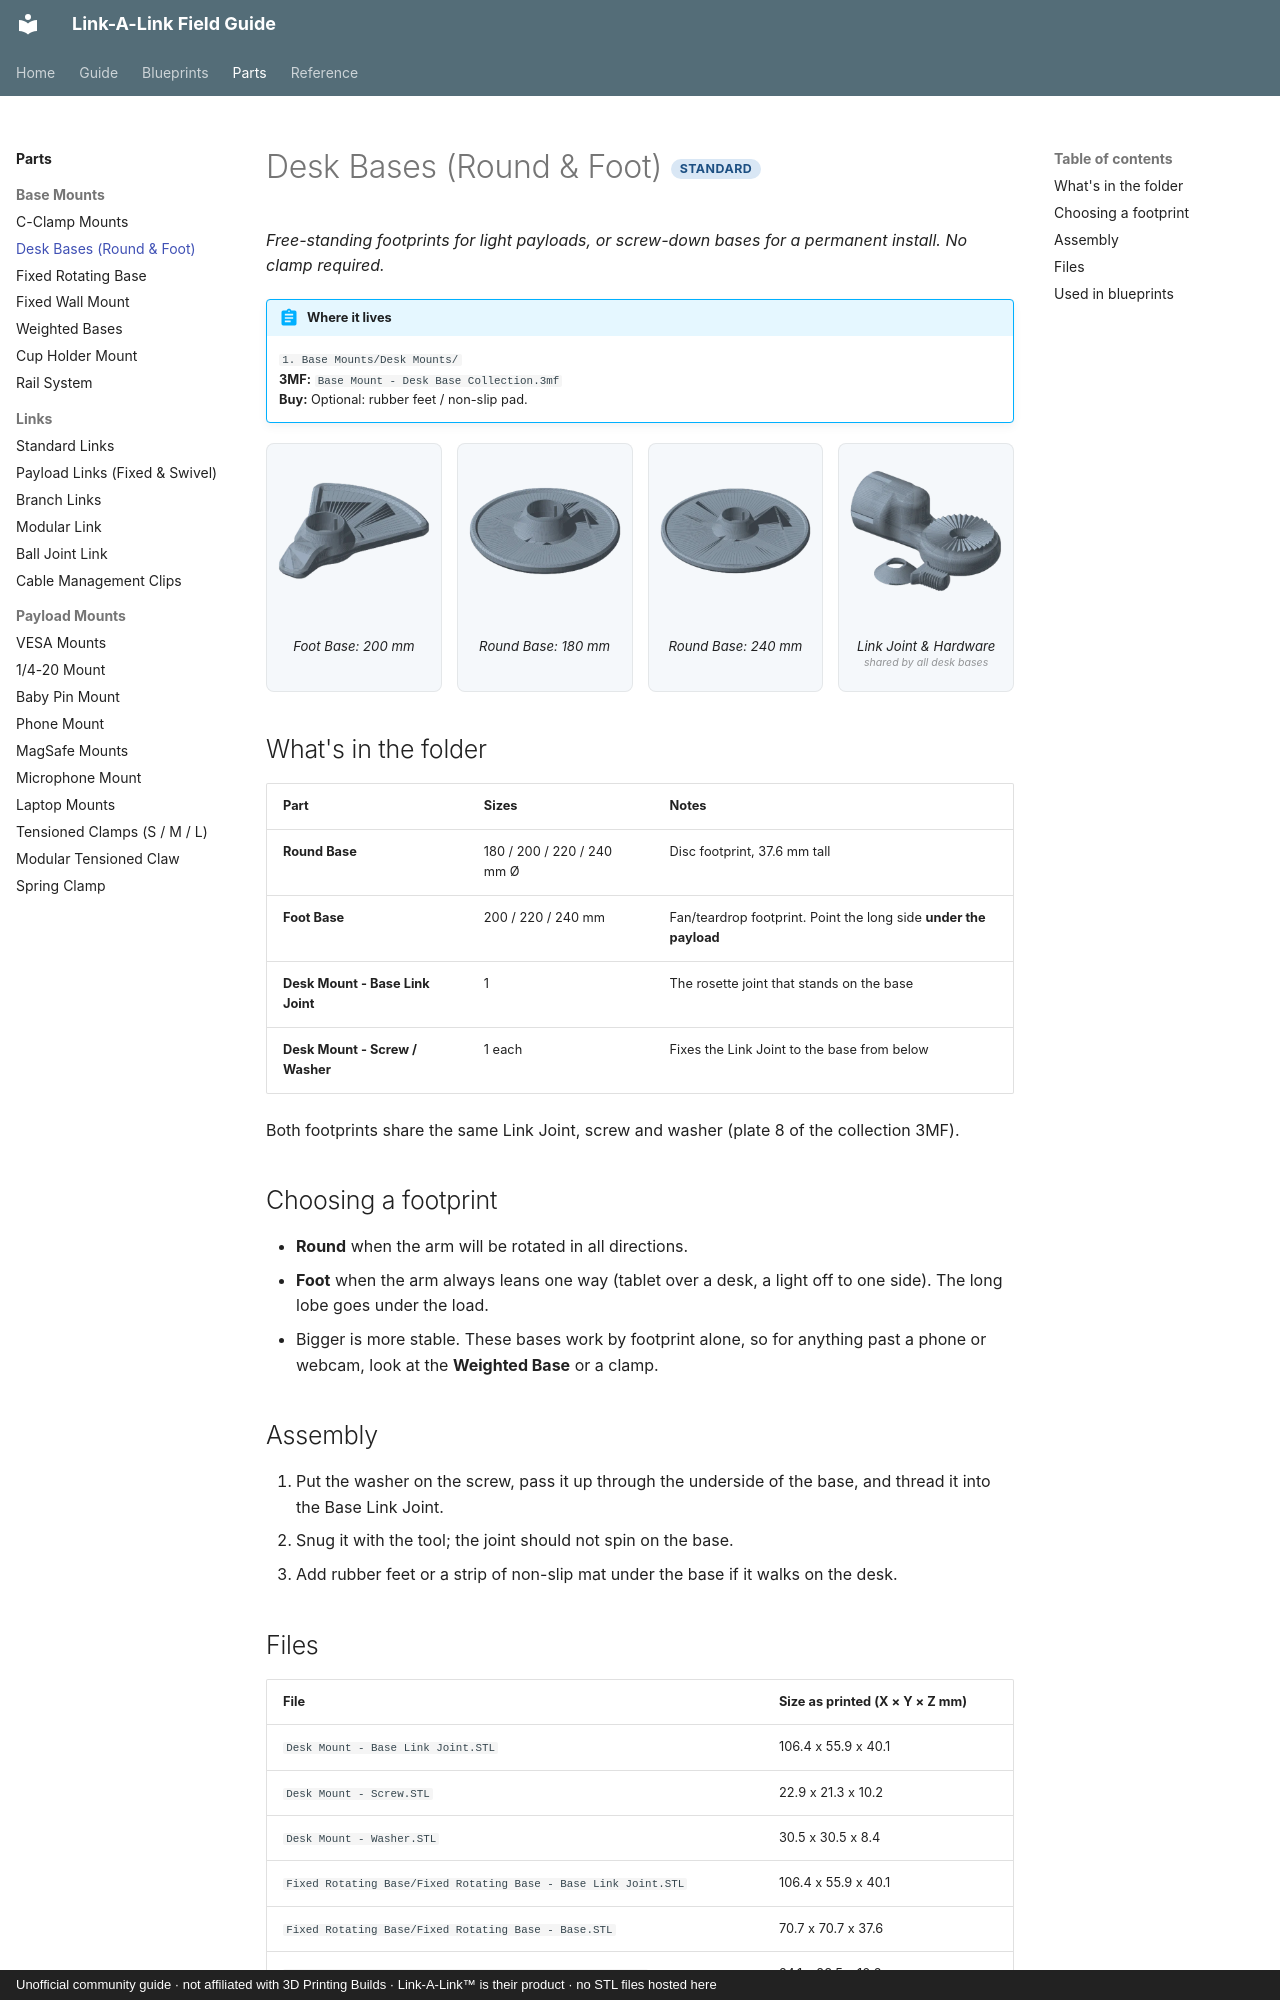

repository: buzzsurfr/linkalink-docs · page: parts/bases/desk-bases.html · generator: mkdocs · copyright: Unofficial community guide · not affiliated with 3D Printing Builds · Link-A-Link™ is their product · no STL files hosted here

---
title: "Desk Bases (Round & Foot)"
---

# Desk Bases (Round & Foot) <span class="tier std">Standard</span>

*Free-standing footprints for light payloads, or screw-down bases for a permanent install. No clamp required.*

!!! abstract "Where it lives"
    `1. Base Mounts/Desk Mounts/`  
    **3MF:** `Base Mount - Desk Base Collection.3mf`  
    **Buy:** Optional: rubber feet / non-slip pad.

<div class="plates">
<figure><img src="../../assets/renders/base-mount-desk-base-collection__p1.webp" alt="Foot Base: 200 mm" loading="lazy"><figcaption>Foot Base: 200 mm</figcaption></figure>
<figure><img src="../../assets/renders/base-mount-desk-base-collection__p4.webp" alt="Round Base: 180 mm" loading="lazy"><figcaption>Round Base: 180 mm</figcaption></figure>
<figure><img src="../../assets/renders/base-mount-desk-base-collection__p7.webp" alt="Round Base: 240 mm" loading="lazy"><figcaption>Round Base: 240 mm</figcaption></figure>
<figure><img src="../../assets/renders/base-mount-desk-base-collection__p8.webp" alt="Link Joint & Hardware" loading="lazy"><figcaption>Link Joint & Hardware<small>shared by all desk bases</small></figcaption></figure>
</div>
## What's in the folder

| Part | Sizes | Notes |
|---|---|---|
| **Round Base** | 180 / 200 / 220 / 240 mm Ø | Disc footprint, 37.6 mm tall |
| **Foot Base** | 200 / 220 / 240 mm | Fan/teardrop footprint. Point the long side **under the payload** |
| **Desk Mount - Base Link Joint** | 1 | The rosette joint that stands on the base |
| **Desk Mount - Screw / Washer** | 1 each | Fixes the Link Joint to the base from below |

Both footprints share the same Link Joint, screw and washer (plate 8 of the collection 3MF).

## Choosing a footprint

* **Round** when the arm will be rotated in all directions.
* **Foot** when the arm always leans one way (tablet over a desk, a light off to one side). The long lobe goes under the load.
* Bigger is more stable. These bases work by footprint alone, so for anything past a phone or webcam, look at the **Weighted Base** or a clamp.

## Assembly

1. Put the washer on the screw, pass it up through the underside of the base, and thread it into the Base Link Joint.
2. Snug it with the tool; the joint should not spin on the base.
3. Add rubber feet or a strip of non-slip mat under the base if it walks on the desk.
